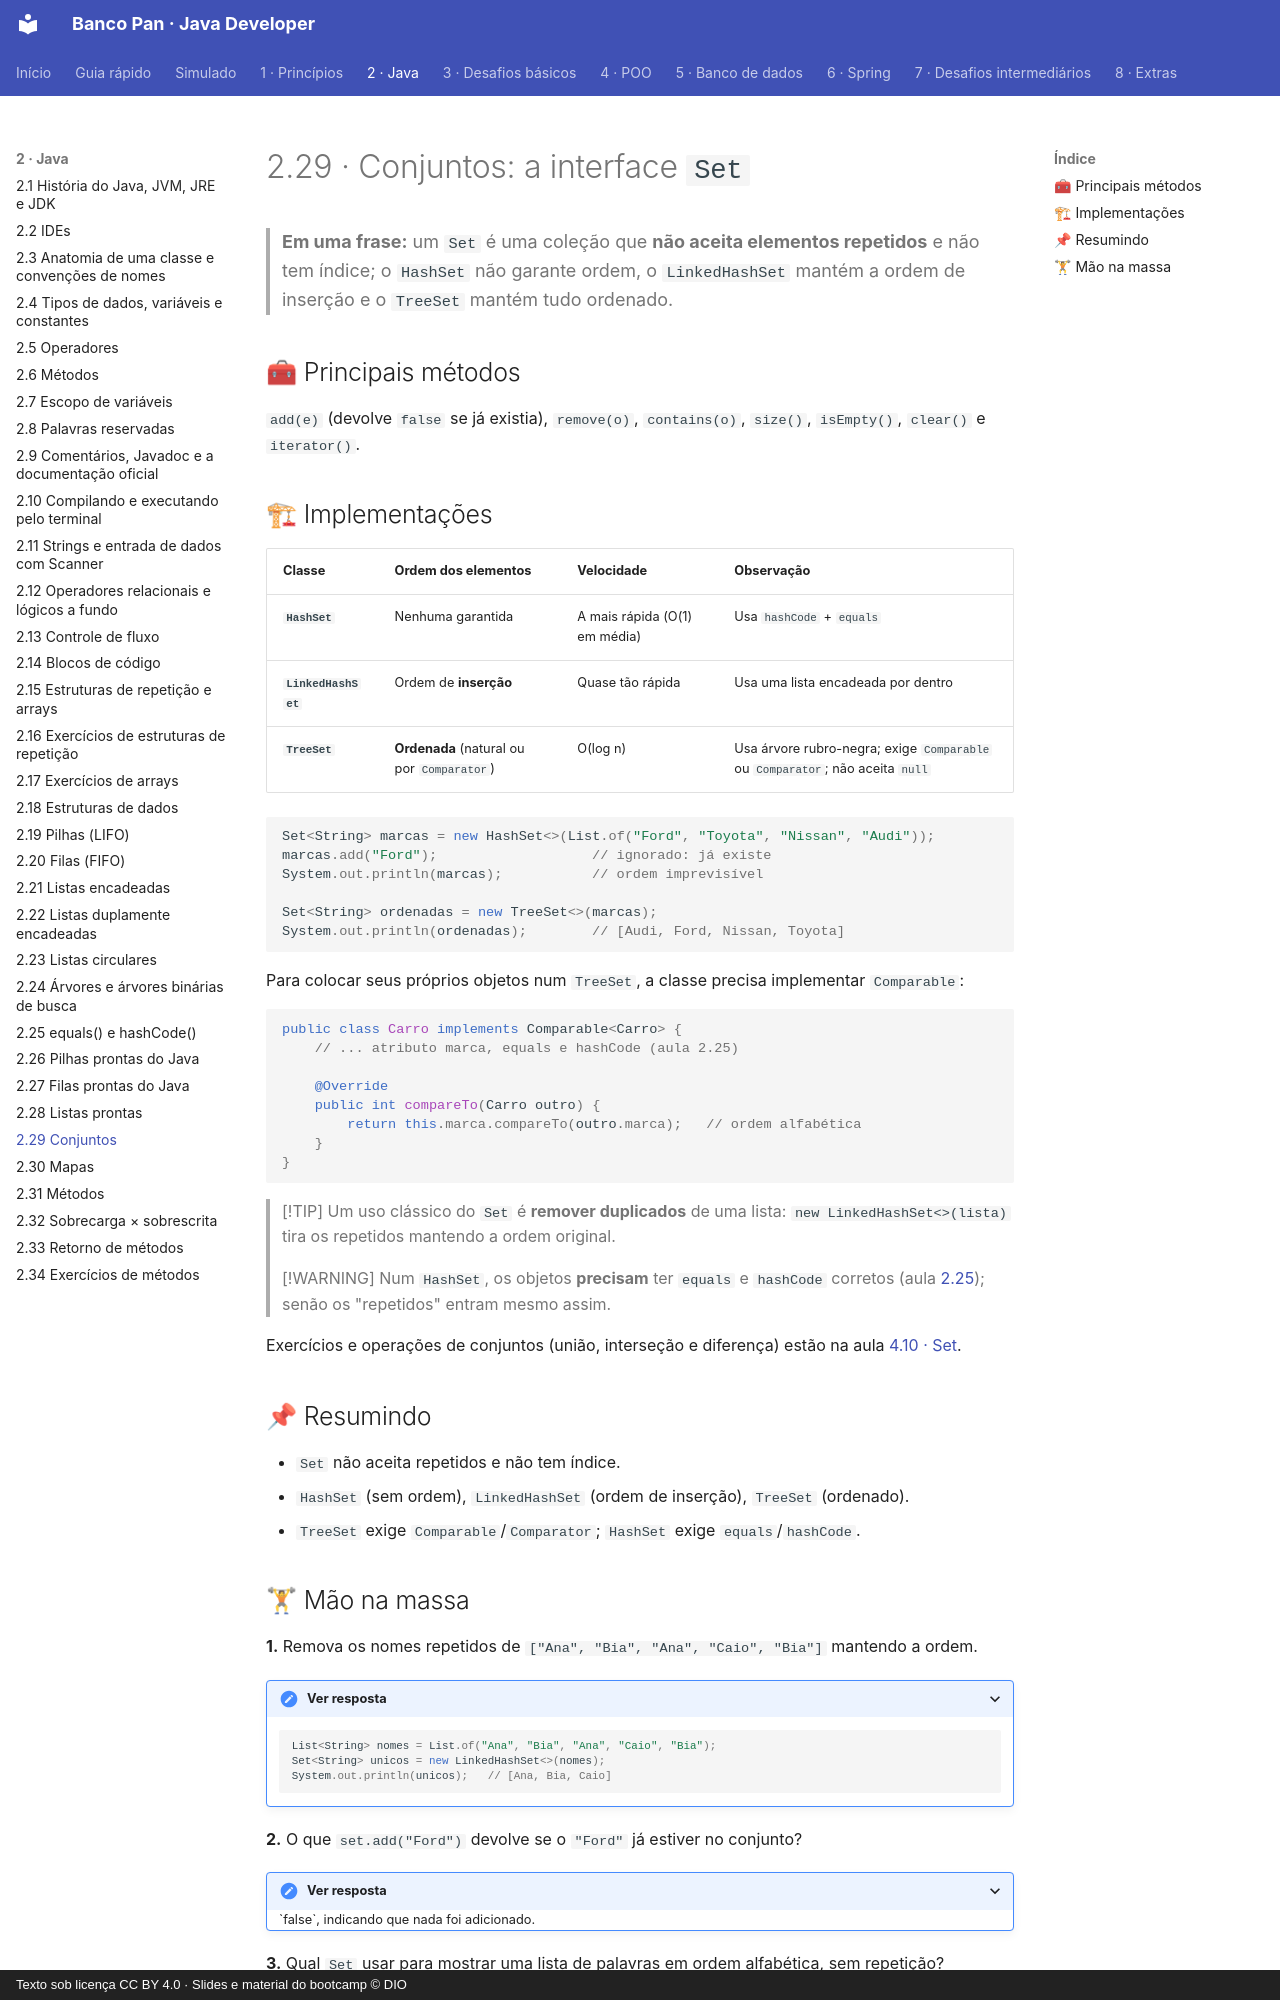

repository: Joshpcbrrj/Dio-Banco_Pan-Java_developer · page: 02-java/29-set/index.html · generator: mkdocs · copyright: Texto sob licença CC BY 4.0 · Slides e material do bootcamp © DIO

# 2.29 · Conjuntos: a interface `Set`

> **Em uma frase:** um `Set` é uma coleção que **não aceita elementos repetidos** e não tem índice; o `HashSet` não garante ordem, o `LinkedHashSet` mantém a ordem de inserção e o `TreeSet` mantém tudo ordenado.

## 🧰 Principais métodos

`add(e)` (devolve `false` se já existia), `remove(o)`, `contains(o)`, `size()`, `isEmpty()`, `clear()` e `iterator()`.

## 🏗 Implementações

| Classe | Ordem dos elementos | Velocidade | Observação |
| --- | --- | --- | --- |
| **`HashSet`** | Nenhuma garantida | A mais rápida (O(1) em média) | Usa `hashCode` + `equals` |
| **`LinkedHashSet`** | Ordem de **inserção** | Quase tão rápida | Usa uma lista encadeada por dentro |
| **`TreeSet`** | **Ordenada** (natural ou por `Comparator`) | O(log n) | Usa árvore rubro-negra; exige `Comparable` ou `Comparator`; não aceita `null` |

```java
Set<String> marcas = new HashSet<>(List.of("Ford", "Toyota", "Nissan", "Audi"));
marcas.add("Ford");                   // ignorado: já existe
System.out.println(marcas);           // ordem imprevisível

Set<String> ordenadas = new TreeSet<>(marcas);
System.out.println(ordenadas);        // [Audi, Ford, Nissan, Toyota]
```

Para colocar seus próprios objetos num `TreeSet`, a classe precisa implementar `Comparable`:

```java
public class Carro implements Comparable<Carro> {
    // ... atributo marca, equals e hashCode (aula 2.25)

    @Override
    public int compareTo(Carro outro) {
        return this.marca.compareTo(outro.marca);   // ordem alfabética
    }
}
```

> [!TIP]
> Um uso clássico do `Set` é **remover duplicados** de uma lista: `new LinkedHashSet<>(lista)` tira os repetidos mantendo a ordem original.

> [!WARNING]
> Num `HashSet`, os objetos **precisam** ter `equals` e `hashCode` corretos (aula [2.25](./25-equals-e-hashcode.md)); senão os "repetidos" entram mesmo assim.

Exercícios e operações de conjuntos (união, interseção e diferença) estão na aula [4.10 · Set](../04-poo/10-set.md).

## 📌 Resumindo

- `Set` não aceita repetidos e não tem índice.
- `HashSet` (sem ordem), `LinkedHashSet` (ordem de inserção), `TreeSet` (ordenado).
- `TreeSet` exige `Comparable`/`Comparator`; `HashSet` exige `equals`/`hashCode`.
